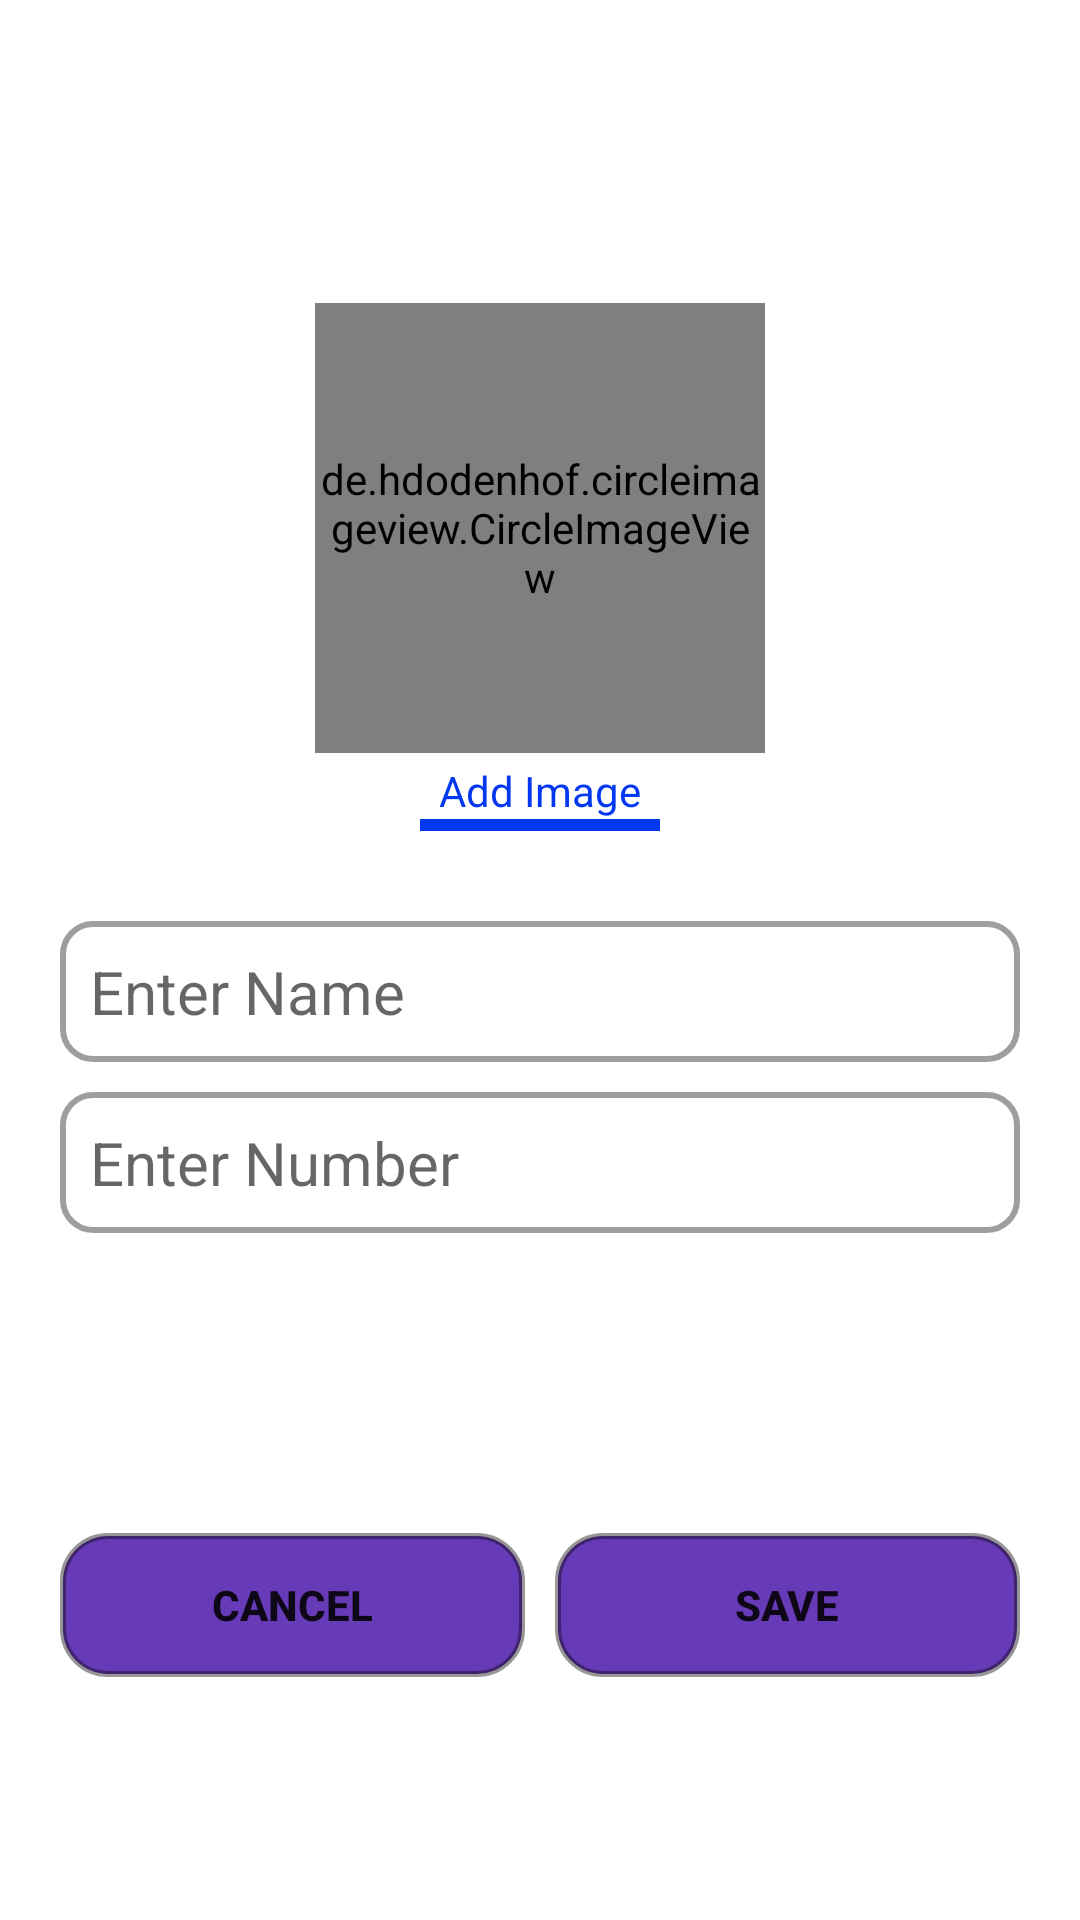

The Android layout XML behind this screen, and the referenced resources:
<!-- AndroidManifest.xml: application theme Theme.ContactListApp -->
<!-- res/layout/activity_add_contact.xml -->
<?xml version="1.0" encoding="utf-8"?>
<LinearLayout xmlns:android="http://schemas.android.com/apk/res/android"
    xmlns:app="http://schemas.android.com/apk/res-auto"
    xmlns:tools="http://schemas.android.com/tools"
    android:layout_width="match_parent"
    android:layout_height="match_parent"
    android:gravity="center"
    android:background="@color/white"
    android:orientation="vertical"
    tools:context=".AddContact">

    <de.hdodenhof.circleimageview.CircleImageView
        android:id="@+id/dp"
        android:layout_width="150dp"
        android:layout_height="150dp"
        android:layout_marginTop="20dp"
        android:src="@drawable/profile" />

    <TextView
        android:id="@+id/txtBrowser"
        android:layout_width="wrap_content"
        android:layout_height="wrap_content"
        android:layout_marginTop="3dp"
        android:text="@string/add_image"
        android:textColor="#0338F3"
        android:textColorLink="#0338F3" />

    <View
        android:layout_width="80dp"
        android:layout_height="4dp"
        android:background="#0338F3" />

    <EditText
        android:id="@+id/edtName"
        android:layout_width="match_parent"
        android:layout_height="wrap_content"
        android:layout_marginStart="20dp"
        android:layout_marginTop="30dp"
        android:layout_marginEnd="20dp"
        android:autofillHints="name"
        android:background="@drawable/custom_edittext"
        android:drawableStart="@drawable/ic_baseline_person_24"
        android:drawablePadding="10dp"
        android:hint="@string/enter_name"
        android:inputType="textPersonName"
        android:textSize="20sp" />

    <EditText
        android:id="@+id/edtPhone"
        android:layout_width="match_parent"
        android:layout_height="wrap_content"
        android:layout_marginStart="20dp"
        android:layout_marginTop="10dp"
        android:layout_marginEnd="20dp"
        android:autofillHints="phone"
        android:background="@drawable/custom_edittext"
        android:drawableStart="@drawable/ic_baseline_local_phone_24"
        android:drawablePadding="10dp"
        android:hint="@string/enter_number"
        android:inputType="phone"
        android:maxLength="11"
        android:textSize="20sp" />

    <LinearLayout
        android:layout_width="match_parent"
        android:layout_height="wrap_content"
        android:layout_marginStart="20dp"
        android:layout_marginEnd="20dp"
        android:gravity="center"
        android:layout_marginTop="100dp"
        android:orientation="horizontal">

        <Button
            android:id="@+id/btnCancel"
            android:layout_width="0dp"
            android:layout_height="wrap_content"
            android:layout_marginEnd="5dp"
            android:layout_weight="1"
            android:textStyle="bold"
            android:background="@drawable/custom_button"
            android:text="@string/cancel" />

        <Button
            android:id="@+id/btnSave"
            android:layout_width="0dp"
            android:layout_height="wrap_content"
            android:layout_marginStart="5dp"
            android:layout_weight="1"
            android:background="@drawable/custom_button"
            android:textStyle="bold"
            android:text="@string/save" />


    </LinearLayout>


</LinearLayout>
<!-- resources referenced by this layout -->
<resources>
  <color name="white">#FFFFFFFF</color>
  <!-- drawable custom_button (drawable) -->
  <?xml version="1.0" encoding="utf-8"?>
  <shape xmlns:android="http://schemas.android.com/apk/res/android">
  
      <solid
          android:color="#673AB7"/>
  
      <corners
          android:radius="15dp"/>
  
      <padding
          android:right="8dp"
          android:bottom="8dp"
          android:top="8dp"
          android:left="8dp"/>
  
      <stroke
          android:width="2dp"
          android:color="#6A090606"/>
  
  </shape>
  <!-- drawable custom_edittext (drawable) -->
  <?xml version="1.0" encoding="utf-8"?>
  <shape xmlns:android="http://schemas.android.com/apk/res/android">
  
  <solid
      android:color="@color/white"/>
  
      <corners
          android:radius="10dp"/>
      <padding
          android:left="10dp"
          android:top="10dp"
          android:bottom="10dp"
          android:right="10dp"/>
      <stroke
          android:width="2dp"
          android:color="#61000000"/>
  
  </shape>
  <string name="add_image">Add Image</string>
  <string name="cancel">Cancel</string>
  <string name="enter_name">Enter Name</string>
  <string name="enter_number">Enter Number</string>
  <string name="save">save</string>
  <style name="Theme.ContactListApp" parent="Theme.MaterialComponents.DayNight.DarkActionBar">
          
          <item name="colorPrimary">@color/purple_500</item>
          <item name="colorPrimaryVariant">@color/purple_700</item>
          <item name="colorOnPrimary">@color/white</item>
          
          <item name="colorSecondary">@color/teal_200</item>
          <item name="colorSecondaryVariant">@color/teal_700</item>
          <item name="colorOnSecondary">@color/black</item>
          
          <item name="android:statusBarColor" tools:targetApi="l">?attr/colorPrimaryVariant</item>
          
      </style>
  <color name="purple_500">#FF6200EE</color>
  <color name="purple_700">#FF3700B3</color>
  <color name="teal_200">#FF03DAC5</color>
  <color name="teal_700">#FF018786</color>
  <color name="black">#FF000000</color>
</resources>
